The GitHub repository nicolawatt/ENG5337 contains a labelled image folder "dataset" with 6 categories: horizontal, junction, left, no line, right, vertical. Examples follow, each with its label.

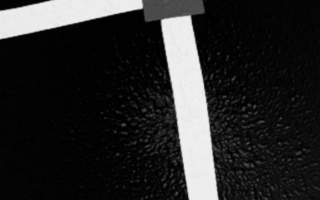
Label: junction

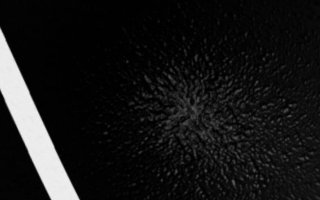
Label: left

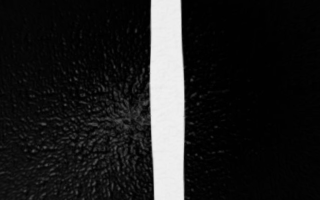
Label: vertical

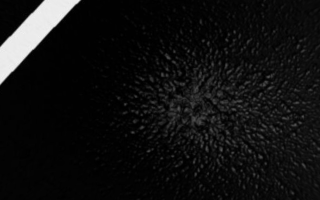
Label: right

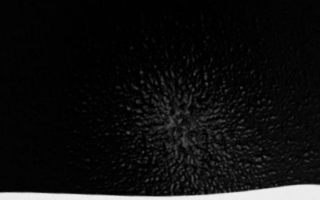
Label: horizontal

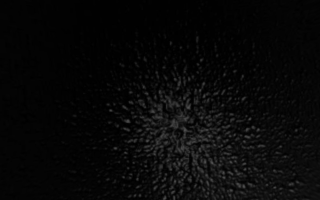
Label: no line
